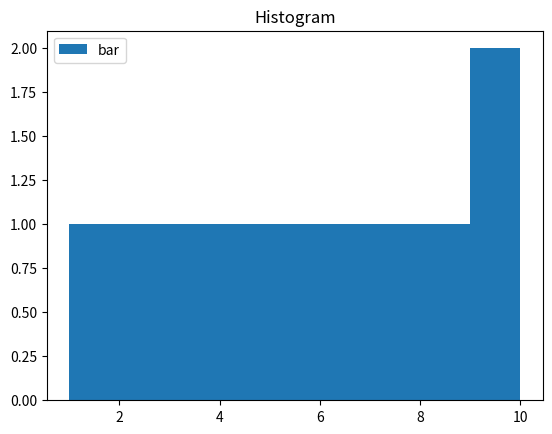

This chart was generated by the following Python code:
import  matplotlib.pyplot as plt

x = [1, 2, 3, 4, 5, 6, 7, 8, 9, 10]

plt.hist(x, bins = [1, 2, 3, 4, 5, 6, 7, 8, 9, 10])
# Bins = ?

plt.title('Histogram')
plt.legend(["bar"])
plt.show()